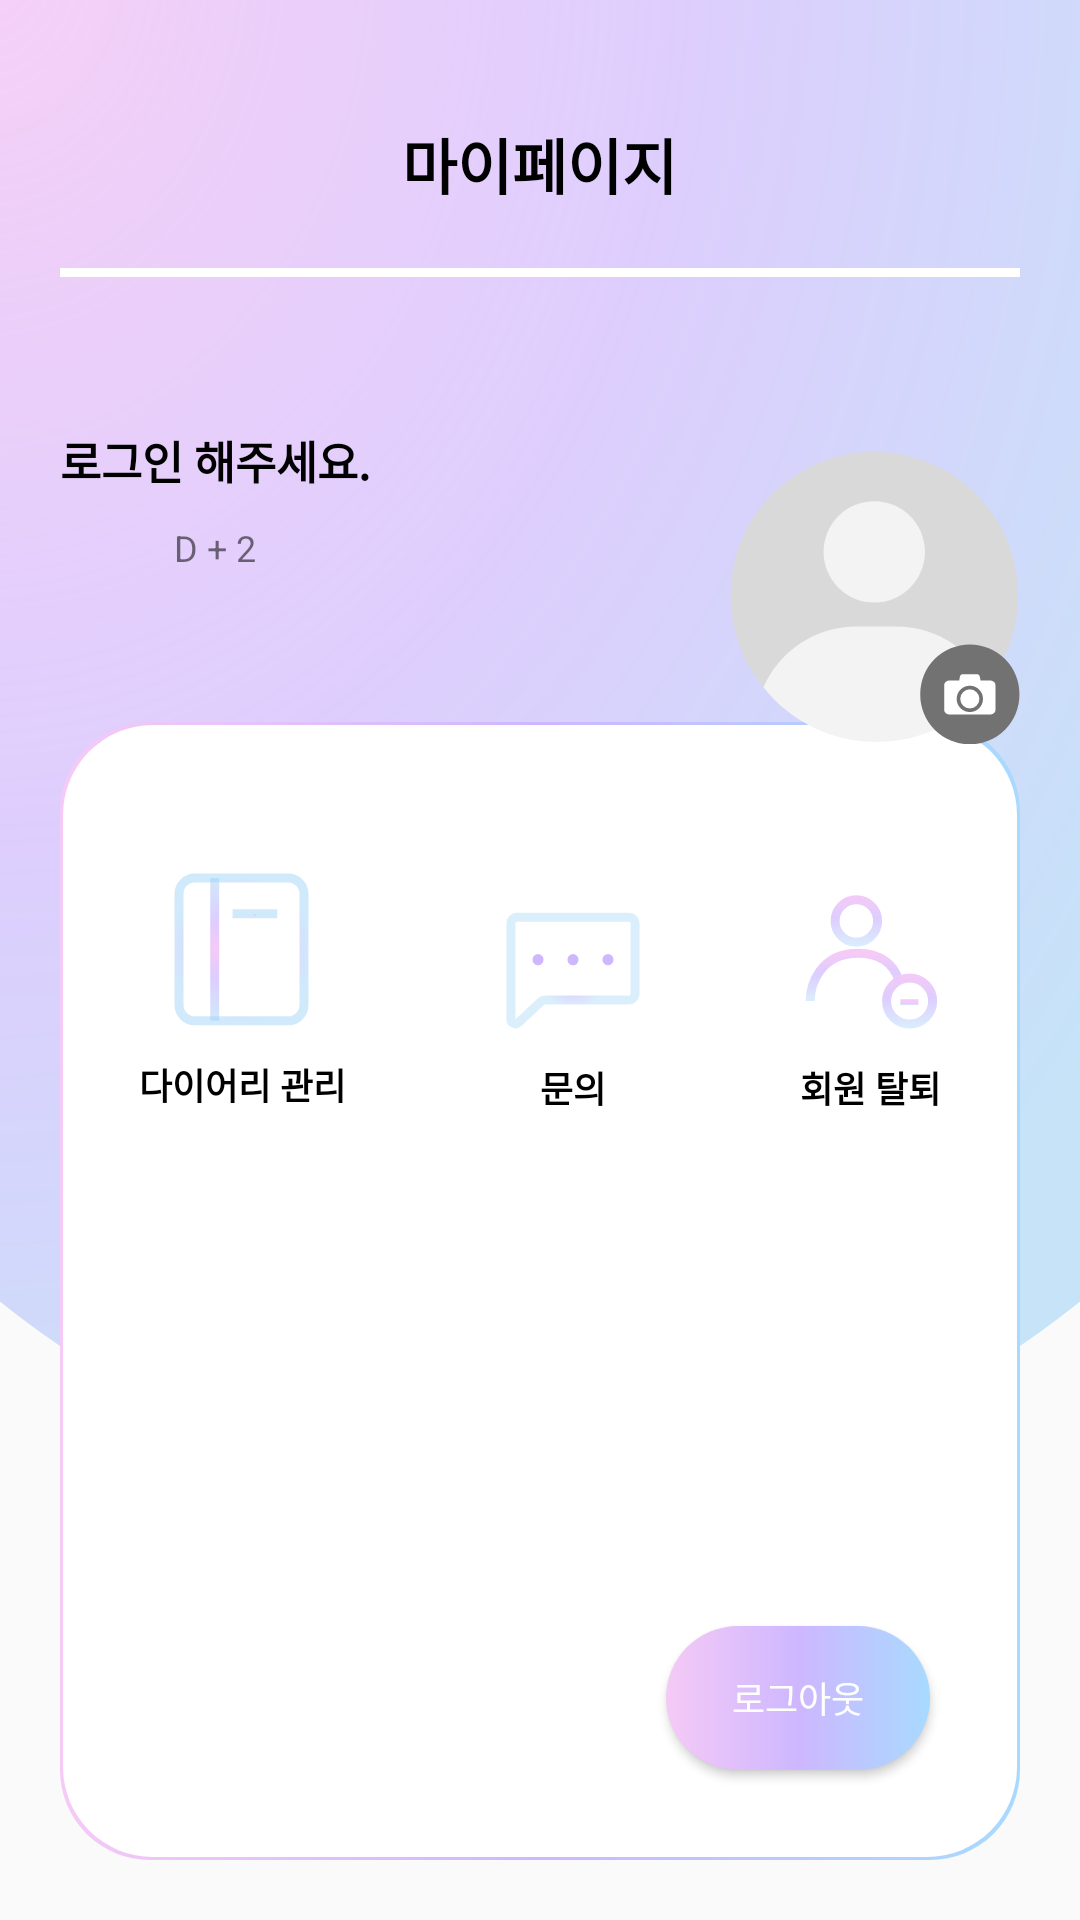

Here is an Android app screen rendered from its layout file. Give the layout XML and the strings, colors and styles it references.
<!-- AndroidManifest.xml: application theme Theme.Dodam -->
<!-- res/layout/fragment_my_page.xml -->
<?xml version="1.0" encoding="utf-8"?>
<FrameLayout xmlns:android="http://schemas.android.com/apk/res/android"
    xmlns:tools="http://schemas.android.com/tools"
    android:layout_width="match_parent"
    android:layout_height="match_parent"
    xmlns:app="http://schemas.android.com/apk/res-auto"
    tools:context=".src.main.myPage.MyPageFragment">

    <ImageView
        android:layout_width="match_parent"
        android:layout_height="500dp"
        android:background="@drawable/ic_my_page_background"/>

    <LinearLayout
        android:layout_width="match_parent"
        android:layout_height="match_parent"
        android:padding="20dp"
        android:orientation="vertical">

        <TextView
            android:layout_width="wrap_content"
            android:layout_height="wrap_content"
            android:text="@string/my_page"
            android:layout_gravity="center"
            android:layout_marginVertical="20dp"
            android:textColor="@color/black"
            android:textSize="20sp"
            android:textStyle="bold"/>

        <View
            android:layout_width="wrap_content"
            android:layout_height="3dp"
            android:background="@color/white"/>


        
        <androidx.appcompat.widget.LinearLayoutCompat
            android:layout_width="wrap_content"
            android:layout_height="wrap_content"
            android:orientation="vertical"
            android:layout_marginVertical="50dp">

            <androidx.appcompat.widget.AppCompatButton
                android:id="@+id/btn_login"
                android:layout_width="wrap_content"
                android:layout_height="wrap_content"
                android:text="@string/login_please"
                android:background="@color/transparency"
                android:textColor="@color/black"
                android:minHeight="0dp"
                android:minWidth="0dp"
                android:textSize="15sp"
                android:textStyle="bold"
                android:layout_marginBottom="10dp"/>

            <TextView
                android:id="@+id/text_period"
                android:layout_width="wrap_content"
                android:layout_height="wrap_content"
                android:text="@string/period"
                android:layout_gravity="center"
                android:textSize="12sp"/>

        </androidx.appcompat.widget.LinearLayoutCompat>


        
        <LinearLayout
            android:layout_width="match_parent"
            android:layout_height="match_parent"
            android:orientation="vertical"
            android:background="@drawable/gradation_outline">

            
            <LinearLayout
                android:layout_width="match_parent"
                android:layout_height="wrap_content"
                android:orientation="horizontal">

                <LinearLayout
                    android:id="@+id/btn_manage_diary"
                    android:layout_marginTop="50dp"
                    android:layout_width="wrap_content"
                    android:layout_height="wrap_content"
                    android:orientation="vertical"
                    android:layout_weight="1">
                    <ImageButton
                        android:layout_width="wrap_content"
                        android:layout_height="wrap_content"
                        android:layout_gravity="center"
                        android:background="@drawable/ic_btn_diary_manage"/>
                    <TextView
                        android:layout_width="wrap_content"
                        android:layout_height="wrap_content"
                        android:layout_gravity="center"
                        android:textSize="12sp"
                        android:textColor="@color/black"
                        android:textStyle="bold"
                        android:layout_marginTop="10dp"
                        android:text="@string/manage_diary"/>
                </LinearLayout>

                
                <LinearLayout
                    android:id="@+id/btn_inquiry"
                    android:layout_width="wrap_content"
                    android:layout_height="wrap_content"
                    android:orientation="vertical"
                    android:layout_marginTop="50dp"
                    android:layout_weight="1">
                    <ImageButton
                        android:layout_width="wrap_content"
                        android:layout_height="wrap_content"
                        android:layout_gravity="center"
                        android:layout_marginTop="13dp"
                        android:background="@drawable/ic_btn_inquiry"/>
                    <TextView
                        android:layout_width="wrap_content"
                        android:layout_height="wrap_content"
                        android:layout_gravity="center"
                        android:textSize="12sp"
                        android:textColor="@color/black"
                        android:textStyle="bold"
                        android:layout_marginTop="10dp"
                        android:text="@string/qna"/>
                </LinearLayout>

                
                <LinearLayout
                    android:id="@+id/btn_member_exit"
                    android:layout_width="wrap_content"
                    android:layout_height="wrap_content"
                    android:orientation="vertical"
                    android:layout_marginTop="50dp"
                    android:layout_weight="1">
                    <ImageButton
                        android:layout_marginTop="7dp"
                        android:layout_width="wrap_content"
                        android:layout_height="wrap_content"
                        android:layout_gravity="center"
                        android:background="@drawable/ic_btn_member_exit"/>
                    <TextView
                        android:layout_width="wrap_content"
                        android:layout_height="wrap_content"
                        android:layout_gravity="center"
                        android:textSize="12sp"
                        android:textColor="@color/black"
                        android:textStyle="bold"
                        android:layout_marginTop="10dp"
                        android:text="@string/member_exit"/>
                </LinearLayout>

            </LinearLayout>

            <View
                android:layout_width="0dp"
                android:layout_height="0dp"
                android:layout_weight="1"
                />

            
            <androidx.appcompat.widget.AppCompatButton
                android:id="@+id/btn_logout"
                android:layout_width="wrap_content"
                android:layout_height="wrap_content"
                android:textColor="@color/white"
                android:textSize="12sp"
                android:background="@drawable/btn_gradation_color"
                android:text="@string/logout"
                android:layout_margin="30dp"
                android:layout_gravity="right"/>

        </LinearLayout>

    </LinearLayout>

    
    <FrameLayout
        android:layout_width="wrap_content"
        android:layout_height="wrap_content"
        android:layout_marginTop="150dp"
        android:layout_gravity="right"
        android:layout_marginRight="20dp">

        <ImageButton
            android:id="@+id/btn_profile"
            android:layout_width="wrap_content"
            android:layout_height="wrap_content"
            android:background="@drawable/ic_btn_profile"
            />

        <ImageButton
            android:id="@+id/btn_profile_edit"
            android:layout_width="wrap_content"
            android:layout_height="wrap_content"
            android:background="@drawable/ic_btn_camera"
            android:layout_gravity="right|bottom"
            />

    </FrameLayout>


</FrameLayout>
<!-- resources referenced by this layout -->
<resources>
  <color name="black">#FF000000</color>
  <color name="transparency">#00FF0000</color>
  <color name="white">#FFFFFFFF</color>
  <!-- drawable btn_gradation_color (drawable) -->
  <?xml version="1.0" encoding="utf-8"?>
  <shape xmlns:android="http://schemas.android.com/apk/res/android"
      android:shape="rectangle">
      <gradient
          android:startColor="#F5CAF6"
          android:centerColor="#CEB7FF"
          android:endColor="#A8DAFF"
          android:angle="0"
          />
      <corners android:radius="30sp" />
  </shape>
  <!-- drawable gradation_outline (drawable) -->
  <?xml version="1.0" encoding="utf-8"?>
  <layer-list xmlns:android="http://schemas.android.com/apk/res/android" >
      <item>
          <shape android:shape="rectangle" >
              <gradient
                  android:startColor="#F5CAF6"
                  android:centerColor="#CEB7FF"
                  android:endColor="#A8DAFF"
                  android:angle="0"/>
              <corners android:radius="30sp" />
          </shape>
      </item>
  
      <item
          android:bottom="1dp"
          android:left="1dp"
          android:right="1dp"
          android:top="1dp">
          <shape android:shape="rectangle" >
              <solid android:color="#ffffff" />
              <corners android:radius="30sp" />
          </shape>
      </item>
  </layer-list>
  <!-- drawable ic_my_page_background (drawable) -->
  <vector xmlns:android="http://schemas.android.com/apk/res/android"
      xmlns:aapt="http://schemas.android.com/aapt"
      android:width="390dp"
      android:height="431dp"
      android:viewportWidth="390"
      android:viewportHeight="431">
    <path
        android:pathData="M-142.94,124.04a337.94,306.04 0,1 0,675.88 0a337.94,306.04 0,1 0,-675.88 0z">
      <aapt:attr name="android:fillColor">
        <gradient 
            android:centerX="-6.54"
            android:centerY="-12.84"
            android:gradientRadius="506.74"
            android:type="radial">
          <item android:offset="0" android:color="#E0F5CAF6"/>
          <item android:offset="0.51" android:color="#A8CEB7FF"/>
          <item android:offset="1" android:color="#939FD2F7"/>
        </gradient>
      </aapt:attr>
    </path>
  </vector>
  <string name="login_please">로그인 해주세요.</string>
  <string name="logout">로그아웃</string>
  <string name="manage_diary">다이어리 관리</string>
  <string name="member_exit">회원 탈퇴</string>
  <string name="my_page">마이페이지</string>
  <string name="period">D + 2</string>
  <string name="qna">문의</string>
  <style name="Theme.Dodam" parent="Theme.AppCompat.DayNight.NoActionBar">
          
          <item name="colorPrimary">@color/purple_500</item>
          <item name="colorPrimaryVariant">@color/purple_700</item>
          <item name="colorOnPrimary">@color/white</item>
          
          <item name="colorSecondary">@color/teal_200</item>
          <item name="colorSecondaryVariant">@color/teal_700</item>
          <item name="colorOnSecondary">@color/black</item>
          
          <item name="android:statusBarColor" tools:targetApi="l">?attr/colorPrimaryVariant</item>
          
      </style>
  <color name="purple_500">#FF6200EE</color>
  <color name="purple_700">#FF3700B3</color>
  <color name="teal_200">#FF03DAC5</color>
  <color name="teal_700">#FF018786</color>
</resources>
